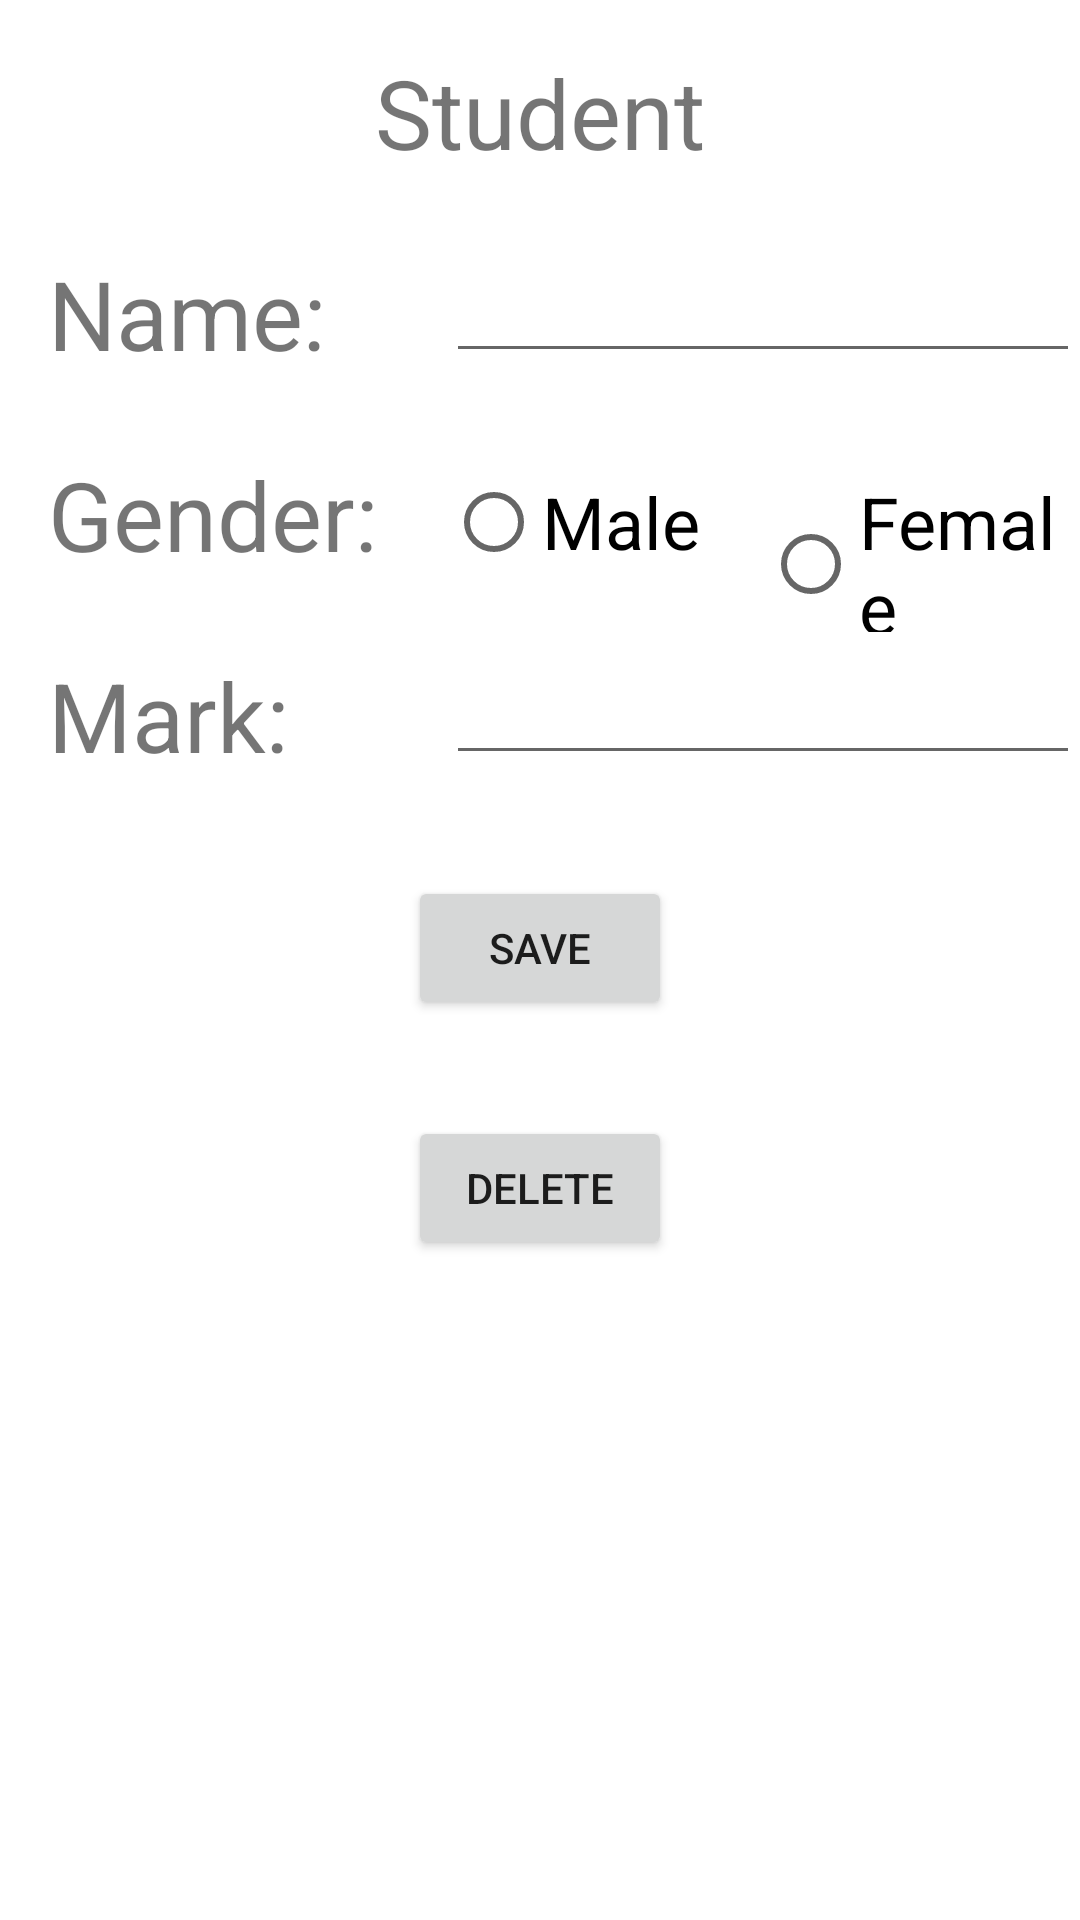

Write the Android layout XML for this screen, with the resource values it uses.
<!-- AndroidManifest.xml: application theme Theme.AppSQL -->
<!-- res/layout/fragment_student_modify.xml -->
<?xml version="1.0" encoding="utf-8"?>
<androidx.constraintlayout.widget.ConstraintLayout xmlns:android="http://schemas.android.com/apk/res/android"
    xmlns:app="http://schemas.android.com/apk/res-auto"
    android:layout_width="match_parent"
    android:layout_height="match_parent">

    <TextView
        android:id="@+id/text_title"
        android:layout_width="match_parent"
        android:layout_height="wrap_content"
        android:layout_marginTop="16dp"
        android:text="Student"
        android:gravity="center"
        android:textSize="32sp"
        app:layout_constraintTop_toTopOf="parent"/>

    <TextView
        android:id="@+id/text_name"
        android:layout_width="wrap_content"
        android:layout_height="wrap_content"
        android:layout_marginTop="24dp"
        android:layout_marginStart="16dp"
        android:text="Name: "
        android:textSize="32sp"
        app:layout_constraintStart_toStartOf="parent"
        app:layout_constraintTop_toBottomOf="@id/text_title"/>

    <EditText
        android:id="@+id/et_name"
        android:layout_width="0dp"
        android:layout_height="wrap_content"
        android:layout_marginStart="32dp"
        app:layout_constraintStart_toEndOf="@id/text_name"
        app:layout_constraintTop_toTopOf="@id/text_name"
        app:layout_constraintEnd_toEndOf="parent"/>

    <TextView
        android:id="@+id/text_date"
        android:layout_width="wrap_content"
        android:layout_height="wrap_content"
        android:layout_marginTop="24dp"
        android:text="Gender: "
        android:textSize="32sp"
        app:layout_constraintStart_toStartOf="@id/text_name"
        app:layout_constraintTop_toBottomOf="@id/text_name"/>

    <RadioGroup
        android:layout_width="0dp"
        android:layout_height="wrap_content"
        app:layout_constraintTop_toTopOf="@id/text_date"
        app:layout_constraintStart_toStartOf="@id/et_name"
        app:layout_constraintEnd_toEndOf="parent"
        android:orientation="horizontal">
        <RadioButton
            android:id="@+id/rb_male"
            android:layout_width="0dp"
            android:layout_height="wrap_content"
            android:layout_weight="1"
            android:text="Male"
            android:textSize="24sp" />

        <RadioButton
            android:id="@+id/rb_female"
            android:layout_width="0dp"
            android:layout_height="wrap_content"
            android:layout_weight="1"
            android:text="Female"
            android:textSize="24sp" />
    </RadioGroup>

    <TextView
        android:id="@+id/text_mark"
        android:layout_width="wrap_content"
        android:layout_height="wrap_content"
        android:layout_marginTop="24dp"
        android:text="Mark: "
        android:textSize="32sp"
        app:layout_constraintStart_toStartOf="@id/text_name"
        app:layout_constraintTop_toBottomOf="@id/text_date"/>

    <EditText
        android:id="@+id/et_mark"
        android:layout_width="0dp"
        android:layout_height="wrap_content"
        app:layout_constraintStart_toStartOf="@id/et_name"
        app:layout_constraintStart_toEndOf="@id/text_mark"
        app:layout_constraintTop_toTopOf="@id/text_mark"
        app:layout_constraintEnd_toEndOf="parent"/>

    <Button
        android:id="@+id/btn_save"
        android:layout_width="wrap_content"
        android:layout_height="wrap_content"
        android:layout_marginTop="32dp"
        android:text="Save"
        app:layout_constraintStart_toStartOf="parent"
        app:layout_constraintEnd_toEndOf="parent"
        app:layout_constraintTop_toBottomOf="@id/text_mark"/>

    <Button
        android:id="@+id/btn_delete"
        android:layout_width="wrap_content"
        android:layout_height="wrap_content"
        android:layout_marginTop="32dp"
        android:text="Delete"
        app:layout_constraintStart_toStartOf="parent"
        app:layout_constraintEnd_toEndOf="parent"
        app:layout_constraintTop_toBottomOf="@id/btn_save"/>

</androidx.constraintlayout.widget.ConstraintLayout>
<!-- resources referenced by this layout -->
<resources>
  <style name="Theme.AppSQL" parent="Theme.MaterialComponents.DayNight.DarkActionBar">
          
          <item name="colorPrimary">@color/purple_500</item>
          <item name="colorPrimaryVariant">@color/purple_700</item>
          <item name="colorOnPrimary">@color/white</item>
          
          <item name="colorSecondary">@color/teal_200</item>
          <item name="colorSecondaryVariant">@color/teal_700</item>
          <item name="colorOnSecondary">@color/black</item>
          
          <item name="android:statusBarColor" tools:targetApi="l">?attr/colorPrimaryVariant</item>
          
      </style>
  <!-- not gathered from this repository: default colours our renderer supplied (Android Studio template values) -->
  <color name="purple_500">#FF6200EE</color>
  <color name="purple_700">#FF3700B3</color>
  <color name="teal_200">#FF03DAC5</color>
  <color name="teal_700">#FF018786</color>
  <color name="black">#FF000000</color>
  <color name="white">#FFFFFFFF</color>
</resources>
